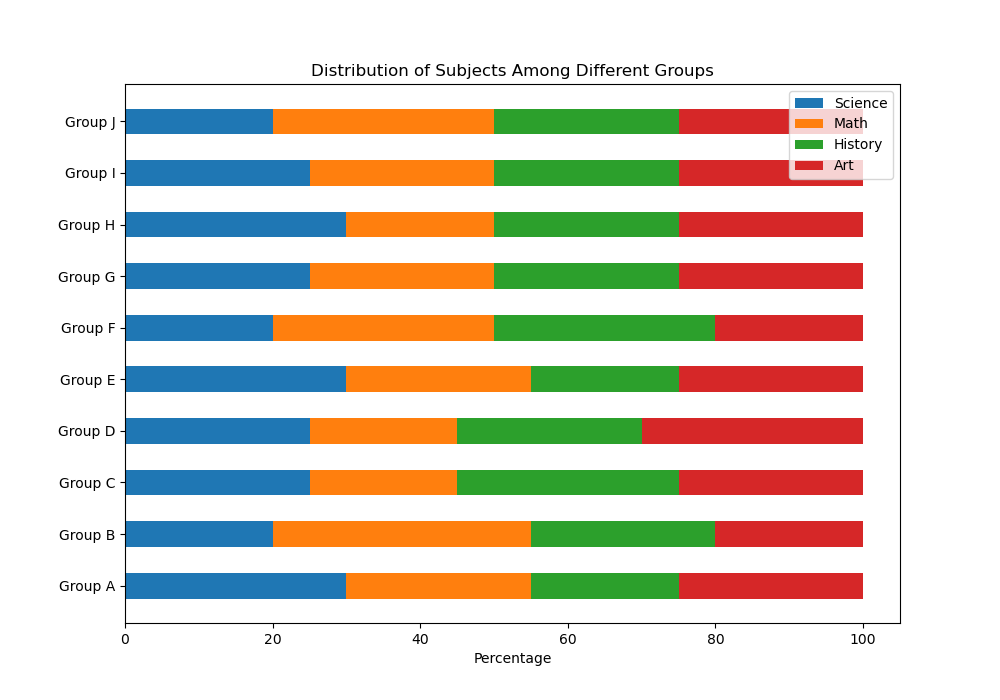

The data file committed next to this chart (first rows):
Category, Science, Math, History, Art
Group A, 30, 25, 20, 25
Group B, 20, 35, 25, 20
Group C, 25, 20, 30, 25
Group D, 25, 20, 25, 30
Group E, 30, 25, 20, 25
Group F, 20, 30, 30, 20
Group G, 25, 25, 25, 25
Group H, 30, 20, 25, 25
Group I, 25, 25, 25, 25
Group J, 20, 30, 25, 25
